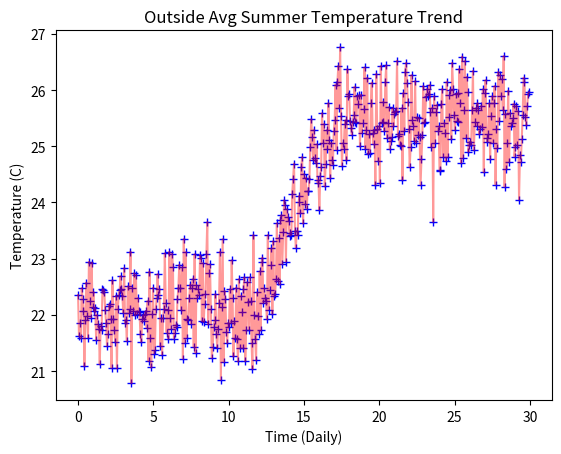

Generate this figure with matplotlib:
import random
import matplotlib.pyplot as plt


class DataGenerator:
    def __init__(self, min_val=19.6, max_val=30, scale=12, data_amount=500):
        self.min_val = min_val
        self.max_val = max_val
        self.scale = scale
        self.data_amount = data_amount
        self.i = 0

    def generator(self, choice="uniform"):
        if choice == "uniform":
            return random.uniform(self.min_val + 2, self.max_val - 2)
        elif choice == "gaussian":
            mu = (self.min_val + self.max_val) /2
            sigma = (self.max_val - self.min_val) / 6
            return random.gauss(mu, sigma)
        elif choice == "const":
            self.i+=0.1
            print(self.i)
            return 1.0 * self.i

    @property
    def generate_data(self):
        x_data = [i * self.scale / self.data_amount for i in range(self.data_amount)]
        y_data_uniform = [min(max(self.generator("uniform"), self.min_val), self.max_val) * 0.3 for _ in range(self.data_amount)]
        y_data_gaussian = [min(max(self.generator("gaussian"), self.min_val), self.max_val) * 0.3 for _ in range(self.data_amount)]
        y_data_const = [min(max(self.generator("const"), self.min_val), self.max_val) * 0.4 for _ in range(self.data_amount)]
        y_data_combined = [min(max(y_data_uniform[i] + y_data_gaussian[i] + y_data_const[i], self.min_val), self.max_val) for i in range(self.data_amount)]
        return x_data, y_data_combined

    def plot_data(self, x_data, y_data):
        plt.plot(x_data, y_data, 'b+')
        plt.plot(x_data, y_data, 'r-', alpha=0.4)
        plt.xlabel('Time (Daily)')
        plt.ylabel('Temperature (C)')
        plt.title('Outside Avg Summer Temperature Trend')
        plt.show()


# Example usage
obj = DataGenerator(min_val=19.6, max_val=28, scale=30)
x_data, y_data = obj.generate_data
obj.plot_data(x_data, y_data)
